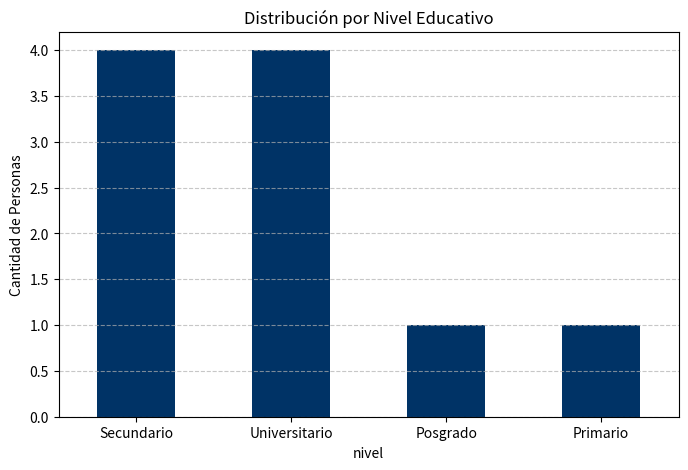

This figure's Python source:
#| label: cargar-datos
import pandas as pd
import matplotlib.pyplot as plt

# Diccionario de datos
datos = {
    'edad': [23, 45, 31, 22, 56, 41, 33, 29, 60, 19],
    'nivel': ['Secundario', 'Universitario', 'Universitario', 'Posgrado', 
              'Secundario', 'Universitario', 'Secundario', 'Universitario', 
              'Primario', 'Secundario']
}

df = pd.DataFrame(datos)
df.head()

#| label: calculo-frecuencia

frecuencia = df['nivel'].value_counts()
frecuencia
# Nota: Al quitar el print(), VS Code renderizará una tabla estilizada

#| label: grafico-barras

# Crear el gráfico
# color='#003366' es el código Hex del Azul que elegimos
frecuencia.plot(kind='bar', color='#003366', figsize=(8, 5))

plt.title("Distribución por Nivel Educativo")
plt.ylabel("Cantidad de Personas")
plt.xticks(rotation=0) # Para que las etiquetas se lean horizontalmente
plt.grid(axis='y', linestyle='--', alpha=0.7)
plt.show()